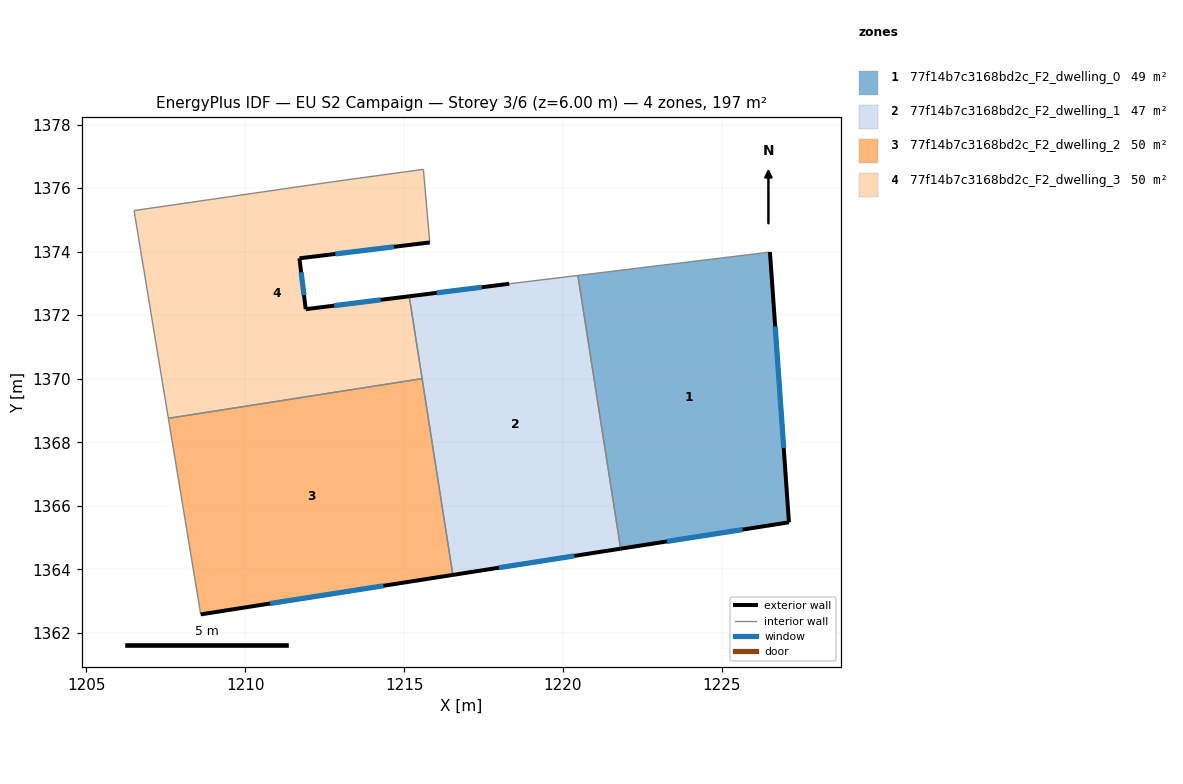
=== STOREY PLAN SPEC (per zone: floor XY polygon, exterior-wall plan segments, windows/doors) ===
zone 1: 77f14b7c3168bd2c_F2_dwelling_0  (49.3 m²)
  floor: (1226.52, 1373.99) (1227.11, 1365.48) (1221.82, 1364.65) (1220.47, 1373.25)
  exterior wall: (1227.11, 1365.48) – (1226.52, 1373.99)  [8.5 m]
    window: (1226.95, 1367.82) – (1226.68, 1371.65)  [5.2 m²]
  exterior wall: (1221.82, 1364.65) – (1227.11, 1365.48)  [5.4 m]
    window: (1223.27, 1364.88) – (1225.66, 1365.25)  [3.3 m²]
  interior walls: 2
zone 2: 77f14b7c3168bd2c_F2_dwelling_1  (47.0 m²)
  floor: (1220.47, 1373.25) (1221.82, 1364.65) (1216.54, 1363.83) (1215.16, 1372.59) (1218.31, 1372.99)
  exterior wall: (1216.54, 1363.83) – (1221.82, 1364.65)  [5.3 m]
    window: (1217.99, 1364.05) – (1220.36, 1364.42)  [3.2 m²]
  exterior wall: (1218.31, 1372.99) – (1215.16, 1372.59)  [3.2 m]
    window: (1217.44, 1372.88) – (1216.03, 1372.70)  [1.9 m²]
  interior walls: 4
zone 3: 77f14b7c3168bd2c_F2_dwelling_2  (50.4 m²)
  floor: (1215.57, 1370.00) (1216.54, 1363.83) (1208.60, 1362.58) (1207.58, 1368.75)
  exterior wall: (1208.60, 1362.58) – (1216.54, 1363.83)  [8.0 m]
    window: (1210.78, 1362.92) – (1214.35, 1363.48)  [4.9 m²]
  interior walls: 3
zone 4: 77f14b7c3168bd2c_F2_dwelling_3  (50.4 m²)
  floor: (1215.61, 1376.59) (1215.81, 1374.29) (1211.71, 1373.79) (1211.91, 1372.19) (1215.16, 1372.59) (1215.57, 1370.00) (1207.58, 1368.75) (1206.50, 1375.29) (1212.71, 1376.19)
  exterior wall: (1211.71, 1373.79) – (1215.81, 1374.29)  [4.1 m]
    window: (1212.84, 1373.93) – (1214.68, 1374.15)  [2.5 m²]
  exterior wall: (1211.91, 1372.19) – (1211.71, 1373.79)  [1.6 m]
    window: (1211.85, 1372.63) – (1211.76, 1373.35)  [1.0 m²]
  exterior wall: (1215.16, 1372.59) – (1211.91, 1372.19)  [3.3 m]
    window: (1214.27, 1372.48) – (1212.80, 1372.30)  [2.0 m²]
  interior walls: 6

=== DERIVED (storey summary) ===
Building: EU S2 Campaign
Storey: 3 of 6  (floor level z = 6.00 m)
Storey gross floor area: 197.1 m²
Zones on this storey: 4
  - 77f14b7c3168bd2c_F2_dwelling_0: floor 49.3 m²; exterior wall 13.9 m (41.7 m²); 2 window(s) 8.4 m²; WWR 20.2%
  - 77f14b7c3168bd2c_F2_dwelling_1: floor 47.0 m²; exterior wall 8.5 m (25.6 m²); 2 window(s) 5.2 m²; WWR 20.2%
  - 77f14b7c3168bd2c_F2_dwelling_2: floor 50.4 m²; exterior wall 8.0 m (24.1 m²); 1 window(s) 4.9 m²; WWR 20.2%
  - 77f14b7c3168bd2c_F2_dwelling_3: floor 50.4 m²; exterior wall 9.0 m (27.1 m²); 3 window(s) 5.5 m²; WWR 20.2%
Zone adjacency (shared interzone walls):
  - 77f14b7c3168bd2c_F2_dwelling_0 ↔ 77f14b7c3168bd2c_F2_dwelling_1
  - 77f14b7c3168bd2c_F2_dwelling_1 ↔ 77f14b7c3168bd2c_F2_dwelling_2
  - 77f14b7c3168bd2c_F2_dwelling_1 ↔ 77f14b7c3168bd2c_F2_dwelling_3
  - 77f14b7c3168bd2c_F2_dwelling_2 ↔ 77f14b7c3168bd2c_F2_dwelling_3